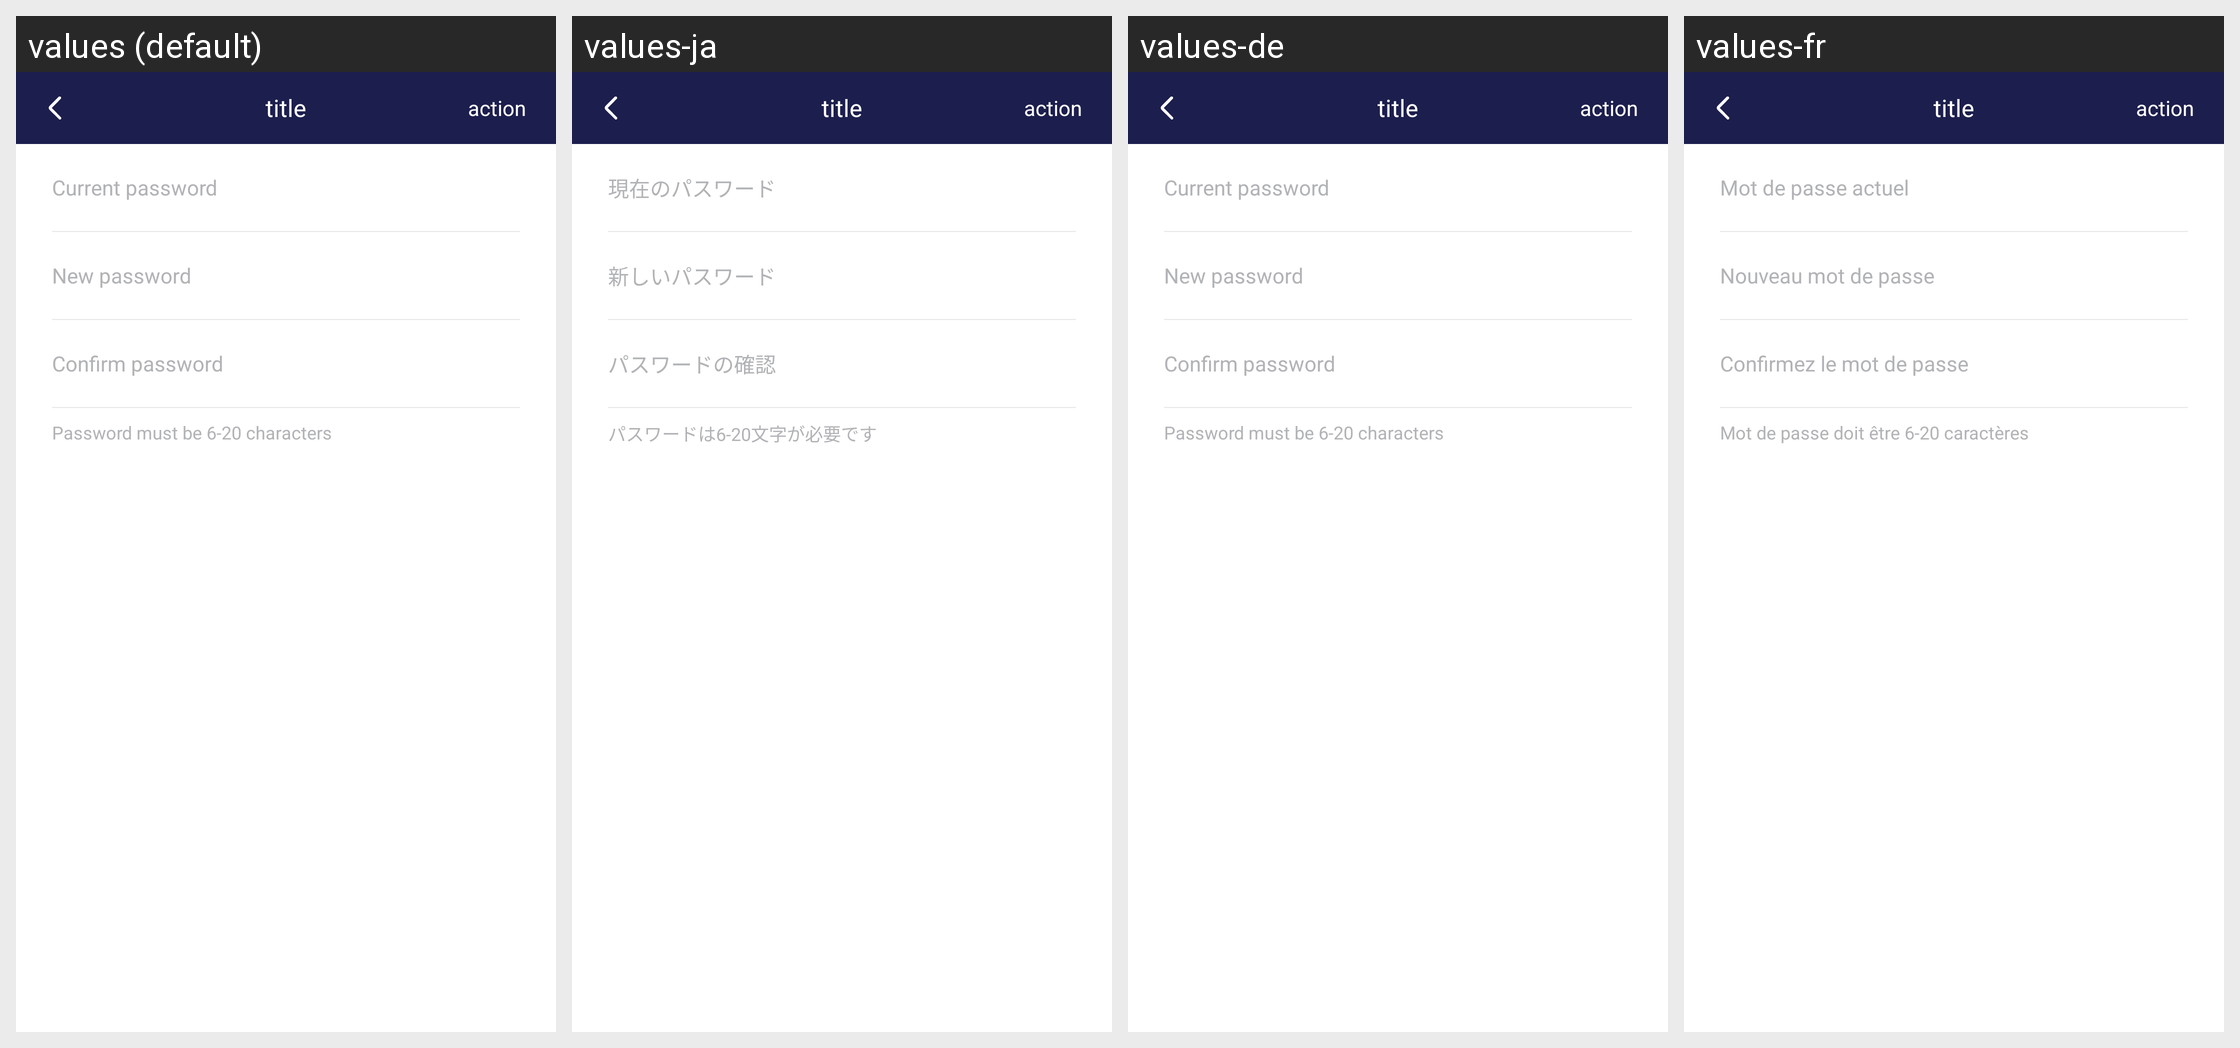

Translations of the strings shown on this Android screen, per locale in the grid:
Android screen res/layout/activity_modify_pwd.xml rendered under 4 locales, left to right: values (default), values-ja, values-de, values-fr. Device: Nexus 5 (rendered at 1080×1920; each locale shown at half size, 540×960, under a caption strip naming it); theme AppTheme.
Other locales in the repository, not shown: values-zh.
Strings drawn on this screen, with the default value and each locale's value (text and hints the layout hard-codes, and strings that could not be matched under every locale, appear in the picture but are not listed):

current_pwd
  values: Current password
  values-ja: 現在のパスワード
  values-de: Current password
  values-fr: Mot de passe actuel

new_pwd
  values: New password
  values-ja: 新しいパスワード
  values-de: New password
  values-fr: Nouveau mot de passe

confirm_pwd
  values: Confirm password
  values-ja: パスワードの確認
  values-de: Confirm password
  values-fr: Confirmez le mot de passe

note_pwd_format
  values: Password must be 6-20 characters
  values-ja: パスワードは6-20文字が必要です
  values-de: Password must be 6-20 characters
  values-fr: Mot de passe doit être 6-20 caractères

page_title
  values: title
  values-ja: title  [not translated; the default value is used]
  values-de: title  [not translated; the default value is used]
  values-fr: title  [not translated; the default value is used]

page_action
  values: action
  values-ja: action  [not translated; the default value is used]
  values-de: action  [not translated; the default value is used]
  values-fr: action  [not translated; the default value is used]
